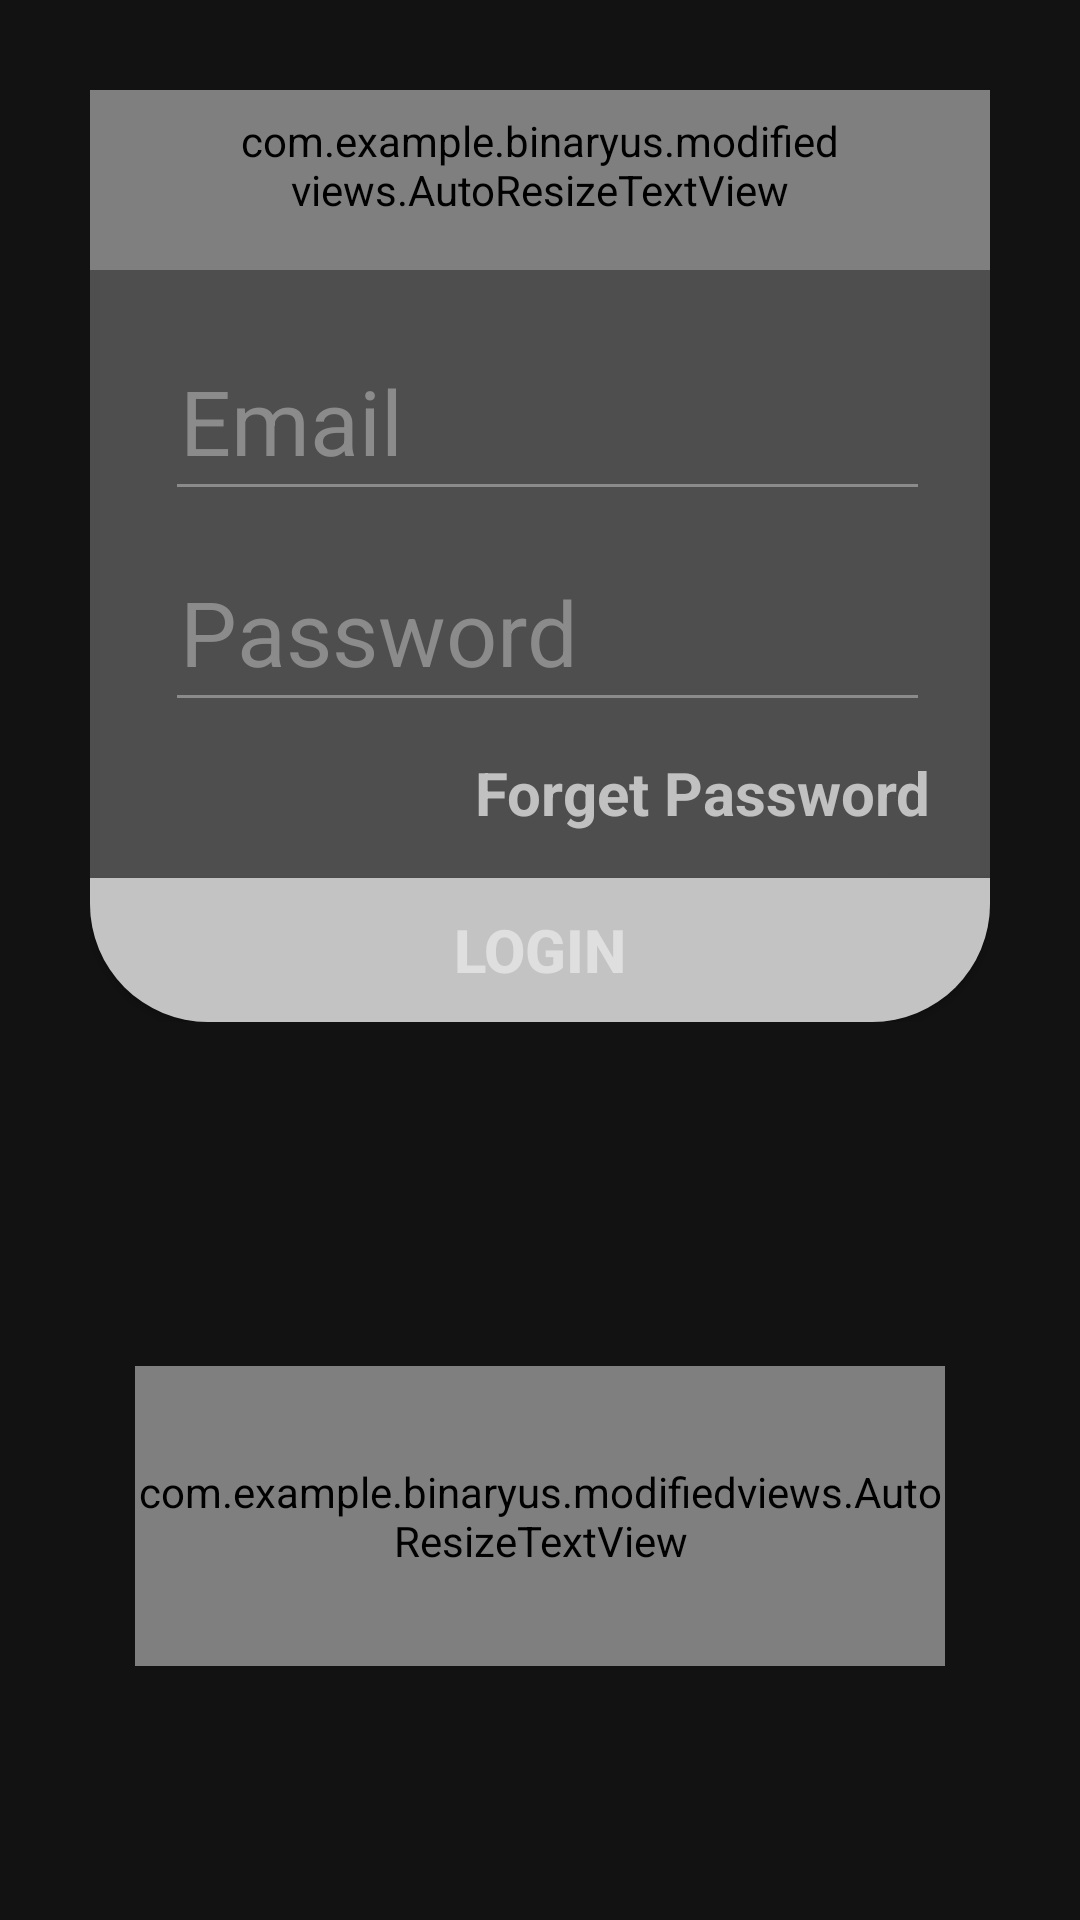

Reconstruct the res/layout file that produces this screen, plus the resources it refers to.
<!-- AndroidManifest.xml: application theme Theme.BinaryUs -->
<!-- res/layout/fragment_log_in.xml -->
<?xml version="1.0" encoding="utf-8"?>
<androidx.constraintlayout.widget.ConstraintLayout xmlns:android="http://schemas.android.com/apk/res/android"
    xmlns:app="http://schemas.android.com/apk/res-auto"
    xmlns:tools="http://schemas.android.com/tools"
    android:layout_width="match_parent"
    android:layout_height="wrap_content"
    tools:context=".fragments.LogInFragment"
    >

    <RelativeLayout
        android:id="@+id/LoginconstraintLayout"
        android:layout_width="match_parent"
        android:layout_height="wrap_content"
        android:layout_margin="30dp"
        android:background="@drawable/backgroundgradientblur"
        app:layout_constraintEnd_toEndOf="parent"
        app:layout_constraintHorizontal_bias="0.5"
        app:layout_constraintStart_toStartOf="parent"
        app:layout_constraintTop_toTopOf="parent"
        >

        <ProgressBar
            android:id="@+id/loginprogressbar"
            android:layout_width="100dp"
            android:layout_height="100dp"
            android:visibility="gone"
            android:layout_centerInParent="true" />

        <com.example.binaryus.modifiedviews.AutoResizeTextView
            android:id="@+id/textView3"
            android:layout_width="match_parent"
            android:layout_height="60dp"
            android:layout_alignParentStart="true"
            android:gravity="center"
            android:maxLines="1"
            android:paddingLeft="50dp"
            android:paddingRight="50dp"
            android:paddingBottom="10dp"
            android:text="Sign In"
            android:textColor="@color/secondary4"
            android:textSize="40sp"
            android:textStyle="bold" />

        <LinearLayout
            android:id="@+id/loginlinear"
            android:layout_width="match_parent"
            android:layout_height="wrap_content"
            android:layout_below="@id/textView3"
            android:layout_centerInParent="true"
            android:layout_marginTop="10dp"
            android:orientation="vertical">

            <EditText
                android:id="@+id/EmailLogin"
                android:layout_width="match_parent"
                android:layout_height="wrap_content"
                android:layout_marginLeft="25dp"
                android:layout_marginTop="10dp"
                android:layout_marginRight="20dp"
                android:backgroundTint="@color/secondary3"
                android:hint="Email"
                android:inputType="textEmailAddress"
                android:maxLines="1"
                android:paddingLeft="5dp"
                android:paddingTop="10dp"
                android:paddingBottom="10dp"
                android:textColor="@color/secondary4"
                android:textColorHint="@color/secondary3"
                android:textSize="30sp" />

            <EditText
                android:id="@+id/Passwordlogin"
                android:layout_width="match_parent"
                android:layout_height="wrap_content"
                android:layout_marginLeft="25dp"
                android:layout_marginTop="10dp"
                android:layout_marginRight="20dp"
                android:backgroundTint="@color/secondary3"
                android:hint="Password"
                android:inputType="textPassword"
                android:maxLines="1"
                android:paddingLeft="5dp"
                android:paddingTop="10dp"
                android:paddingBottom="10dp"
                android:textColor="@color/secondary4"
                android:textColorHint="@color/secondary3"
                android:textSize="30sp" />

            <TextView
                android:id="@+id/forgotpass"
                android:layout_width="wrap_content"
                android:layout_height="wrap_content"
                android:layout_gravity="end"
                android:layout_marginTop="10dp"
                android:layout_marginRight="20dp"
                android:layout_marginBottom="15dp"
                android:text="Forget Password"
                android:textColor="@color/secondary4"
                android:textSize="20sp"
                android:textStyle="bold" />

        </LinearLayout>


        <Button
            android:id="@+id/loginbutton"
            android:layout_width="match_parent"
            android:layout_height="wrap_content"
            android:layout_below="@id/loginlinear"
            android:background="@drawable/login_signup_bg"
            android:text="Login"
            android:textColor="#DFDFDF"
            android:textSize="20sp"
            android:textStyle="bold"
             />


    </RelativeLayout>
        <com.example.binaryus.modifiedviews.AutoResizeTextView
            android:id="@+id/Loginswitchtext"
            android:layout_width="match_parent"
            android:layout_height="100dp"
            android:layout_centerHorizontal="true"
            android:layout_marginTop="30dp"
            android:layout_marginLeft="45dp"
            android:layout_marginRight="45dp"
            android:ellipsize="none"
            android:singleLine="true"
            android:text="Don't have an account? Register now"
            android:textColor="@color/headingtext"
            android:textSize="100sp"
            android:textStyle="bold"
            app:layout_constraintBottom_toBottomOf="parent"
            app:layout_constraintEnd_toEndOf="parent"
            app:layout_constraintHorizontal_bias="0.5"
            app:layout_constraintStart_toStartOf="parent"
            app:layout_constraintTop_toBottomOf="@+id/LoginconstraintLayout" />
</androidx.constraintlayout.widget.ConstraintLayout>
<!-- resources referenced by this layout -->
<resources>
  <color name="headingtext">#DADADA</color>
  <color name="secondary3">#8B8B8B</color>
  <color name="secondary4">#C1C1C1</color>
  <!-- drawable backgroundgradientblur (drawable) -->
  <?xml version="1.0" encoding="utf-8"?>
  <shape xmlns:android="http://schemas.android.com/apk/res/android"
      android:shape="rectangle">
      <corners
        android:radius="40dp"/>
  
      <solid
          android:color="#40FFFFFF"/>
  </shape>
  <!-- drawable login_signup_bg (drawable-v24) -->
  <?xml version="1.0" encoding="utf-8"?>
  <shape xmlns:android="http://schemas.android.com/apk/res/android"
      android:shape="rectangle">
      <corners
        android:bottomLeftRadius="39.3dp"
        android:bottomRightRadius="39.3dp"/>
      <solid
          android:color="@color/secondary2"
          android:width="2dp"></solid>
  
  </shape>
  <style name="Theme.BinaryUs" parent="Theme.MaterialComponents.NoActionBar">
          
          <item name="colorPrimary">@color/primary1</item>
          <item name="colorPrimaryVariant">@color/primary2</item>
          <item name="colorOnPrimary">@color/black</item>
          
          <item name="colorSecondary">@color/secondary1</item>
          <item name="colorSecondaryVariant">@color/secondary3</item>
          <item name="colorOnSecondary">@color/black</item>
          
          <item name="android:statusBarColor" tools:targetApi="l">#1A08181C</item>
          
      </style>
  <color name="secondary2">#C3C3C3</color>
  <color name="primary1">#D9A5194C</color>
  <color name="primary2">#74A3B7</color>
  <color name="black">#FF000000</color>
  <color name="secondary1">#D9A5194C</color>
</resources>
